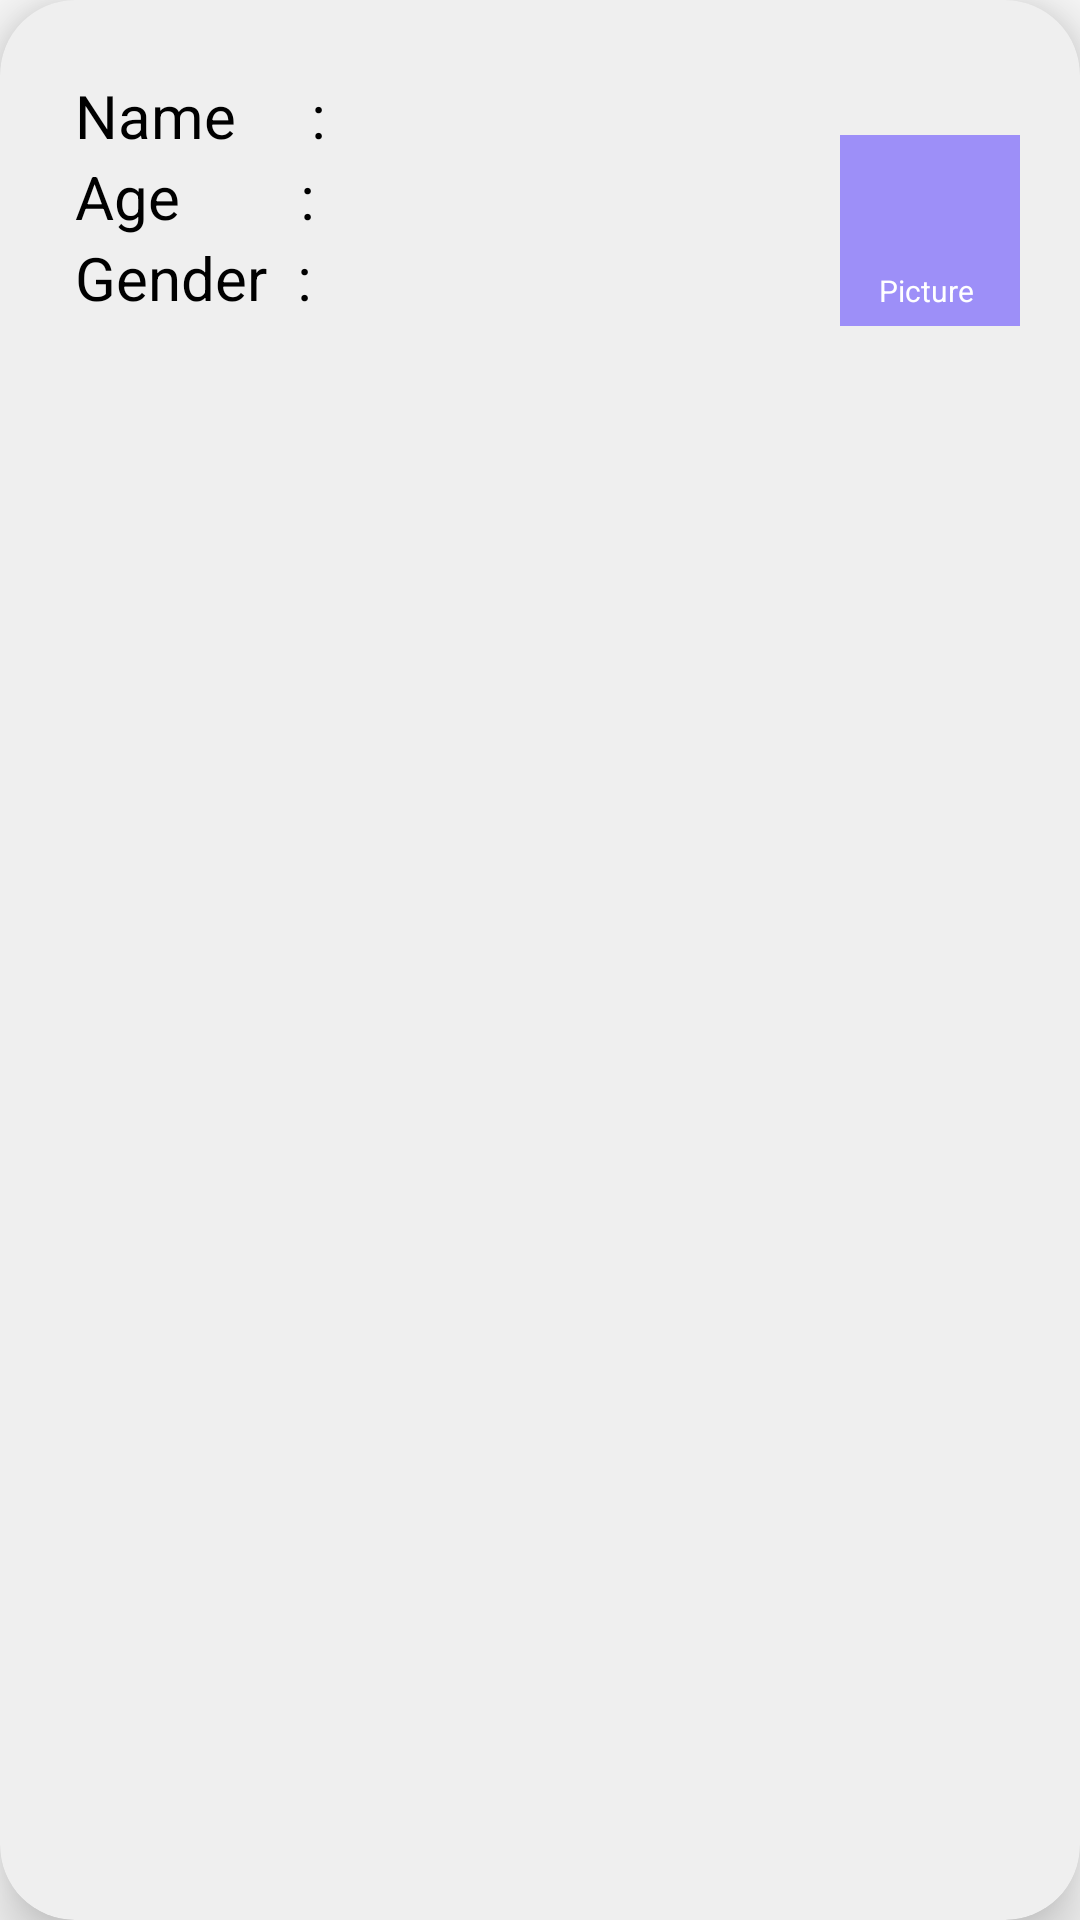

Reconstruct the res/layout file that produces this screen, plus the resources it refers to.
<!-- AndroidManifest.xml: application theme Theme.MC2 -->
<!-- res/layout/listentrycard.xml -->
<?xml version="1.0" encoding="utf-8"?>
<androidx.cardview.widget.CardView xmlns:android="http://schemas.android.com/apk/res/android"
    android:layout_width="match_parent"
    android:layout_height="wrap_content"
    xmlns:app="http://schemas.android.com/apk/res-auto"
    app:cardElevation="12dp"
    android:layout_margin="15dp"
    android:padding="5dp"
    app:cardCornerRadius="25dp"
    android:backgroundTint="#efefef">

    <LinearLayout
        android:layout_width="match_parent"
        android:layout_height="wrap_content"
        android:layout_margin="25dp"
        android:orientation="vertical"
        android:id="@+id/card">

    <LinearLayout
        android:layout_width="match_parent"
        android:layout_height="wrap_content"
        android:orientation="horizontal"
        android:gravity="center_vertical">

        <TextView
            android:layout_width="wrap_content"
            android:layout_height="wrap_content"
            android:text="Name     : "
            android:textSize="20dp"
            android:textColor="@color/black"
            style="bold"/>

        <TextView
            android:id="@+id/listname"
            android:layout_width="wrap_content"
            android:layout_height="wrap_content"
            android:textSize="20dp"
            android:textColor="@color/black"
            style="bold"/>

    </LinearLayout>

    <LinearLayout
        android:layout_width="match_parent"
        android:layout_height="wrap_content"
        android:orientation="horizontal"
        android:gravity="center_vertical">

        <TextView
            android:layout_width="wrap_content"
            android:layout_height="wrap_content"
            android:text="Age        : "
            android:textSize="20dp"
            android:textColor="@color/black"
            style="bold"/>

        <TextView
            android:id="@+id/listage"
            android:layout_width="wrap_content"
            android:layout_height="wrap_content"
            android:textSize="20dp"
            android:textColor="@color/black"
            style="bold"/>

    </LinearLayout>

        <LinearLayout
            android:layout_width="match_parent"
            android:layout_height="wrap_content"
            android:orientation="horizontal"
            android:gravity="center_vertical">

            <TextView
                android:layout_width="wrap_content"
                android:layout_height="wrap_content"
                android:text="Gender  : "
                android:textSize="20dp"
                android:textColor="@color/black"
                style="bold"/>

            <TextView
                android:id="@+id/listgender"
                android:layout_width="wrap_content"
                android:layout_height="wrap_content"
                android:textSize="20dp"
                android:textColor="@color/black"
                style="bold"/>

        </LinearLayout>

    </LinearLayout>

    <FrameLayout
        android:layout_width="wrap_content"
        android:layout_height="wrap_content"
        android:layout_marginLeft="280dp"
        android:layout_marginVertical="45dp"
        android:padding="5dp"
        android:background="#9D8FF8">
    <ImageButton
        android:id="@+id/pic"
        android:layout_width="wrap_content"
        android:layout_height="wrap_content"
        android:background="#9D8FF8"
        android:padding="10dp" />

        <ImageView
            android:id="@+id/picview"
            android:layout_width="50dp"
            android:layout_height="50dp"
            android:src="@drawable/baseline_image_24"
            android:background="#9D8FF8"
            android:padding="10dp" />

        <TextView
            android:layout_width="wrap_content"
            android:layout_height="wrap_content"
            android:text="Picture"

            android:layout_marginLeft="8dp"
            android:textColor="@color/white"
            android:textSize="10dp"
            android:layout_marginTop="40dp" />
    </FrameLayout>
</androidx.cardview.widget.CardView>
<!-- resources referenced by this layout -->
<resources>
  <color name="black">#FF000000</color>
  <color name="white">#FFFFFFFF</color>
  <style name="Theme.MC2" parent="Base.Theme.MC2">
      </style>
  <style name="Base.Theme.MC2" parent="Theme.AppCompat.DayNight.NoActionBar">
          
          
      </style>
</resources>
